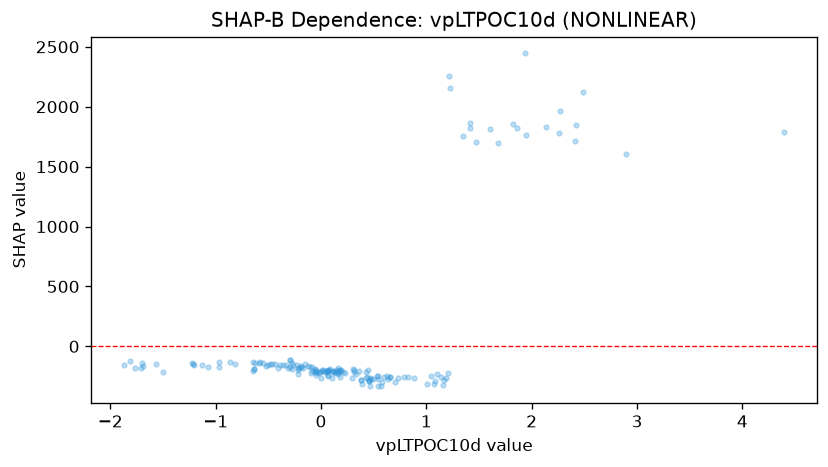

Source data for this figure (header and first rows):
feature_value, shap_value
-0.278, -137.6
-0.8191, -150.3
-0.3874, -155.3
0.1262, -207.3
-0.1917, -169.7
0.1526, -199.8
0.1152, -204.8
-0.0934, -220.4
0.05476, -207.4
-0.3289, -156
-0.4884, -144.9
-0.5754, -133.2
-0.217, -232.2
0.0779, -198.9
-0.1017, -170.1
0.8836, -262.9
0.7871, -254.5
1.415, 1823
1.187, -262.5
1.203, -225
1.14, -256.1
1.41, 1867
1.351, 1760
1.475, 1702
-1.223, -139.4
-1.701, -143.2
0.4633, -262.3
0.01031, -196.7
-0.365, -157.6
-0.2965, -170.4
0.02433, -204.8
0.02103, -199.7
-0.08873, -173.6
0.003528, -267.7
0.1646, -210.8
0.1659, -183.9
0.468, -334
0.4292, -263.9
0.1099, -214.5
0.06552, -205.9
-0.2291, -154.4
-0.6241, -135.1
-1.687, -160.7
-1.568, -149.1
-0.06018, -217.6
-0.02645, -225.3
-0.2748, -187.2
-0.1686, -180.7
0.7344, -262.3
0.5938, -254.8
-1.07, -175
-1.21, -152.7
-1.213, -148.6
-0.2944, -112.9
-0.2923, -117.8
0.08107, -189.9
-0.005953, -217.2
-0.0554, -202.1
-0.08502, -202.4
-0.1211, -163.9
... 102 more rows
